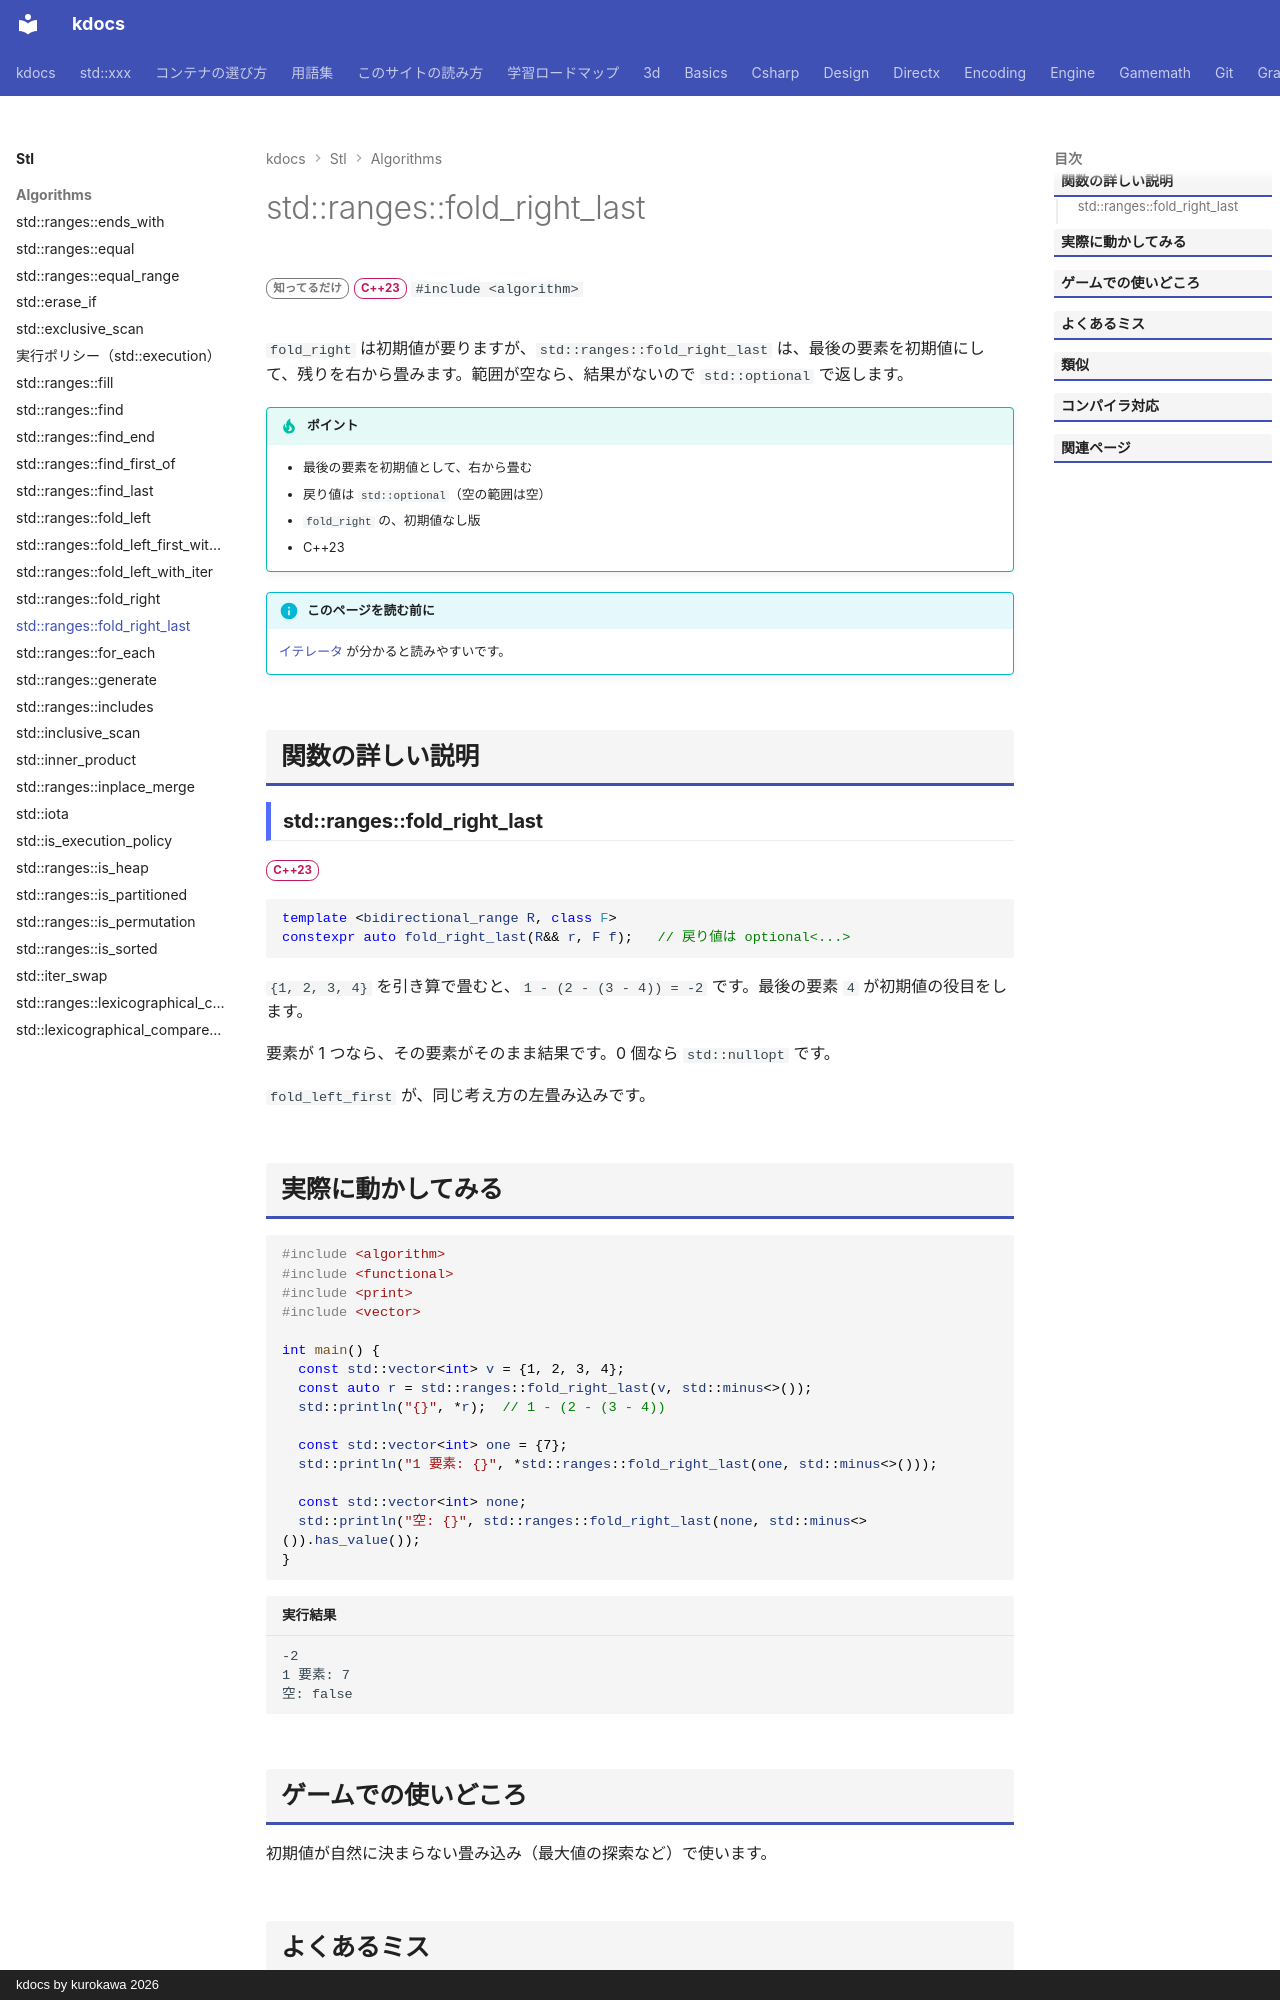

repository: qwzxdf/kdocs · page: stl/algorithms/fold_right_last/index.html · generator: mkdocs · copyright: kdocs by kurokawa 2026

---
title: std::ranges::fold_right_last
summary: "初期値なしで、範囲を右から畳み込む。"
order: 900
tags:
  - アルゴリズム
---

# std::ranges::fold_right_last

<div class="page-badges" markdown>
<span class="rank rank-rare">知ってるだけ</span>
<span class="ver ver-23">C++23</span>
`#include <algorithm>`
</div>

`fold_right` は初期値が要りますが、`std::ranges::fold_right_last` は、最後の要素を初期値にして、残りを右から畳みます。範囲が空なら、結果がないので `std::optional` で返します。

!!! tip "ポイント"
    - 最後の要素を初期値として、右から畳む
    - 戻り値は `std::optional`（空の範囲は空）
    - `fold_right` の、初期値なし版
    - C++23

!!! info "このページを読む前に"
    [イテレータ](../../basics/iterator.md) が分かると読みやすいです。

## 関数の詳しい説明

### std::ranges::fold_right_last {#fold_right_last}

<span class="ver ver-23">C++23</span>

```cpp
template <bidirectional_range R, class F>
constexpr auto fold_right_last(R&& r, F f);   // 戻り値は optional<...>
```

`{1, 2, 3, 4}` を引き算で畳むと、`1 - (2 - (3 - 4)) = -2` です。最後の要素 `4` が初期値の役目をします。

要素が 1 つなら、その要素がそのまま結果です。0 個なら `std::nullopt` です。

`fold_left_first` が、同じ考え方の左畳み込みです。
